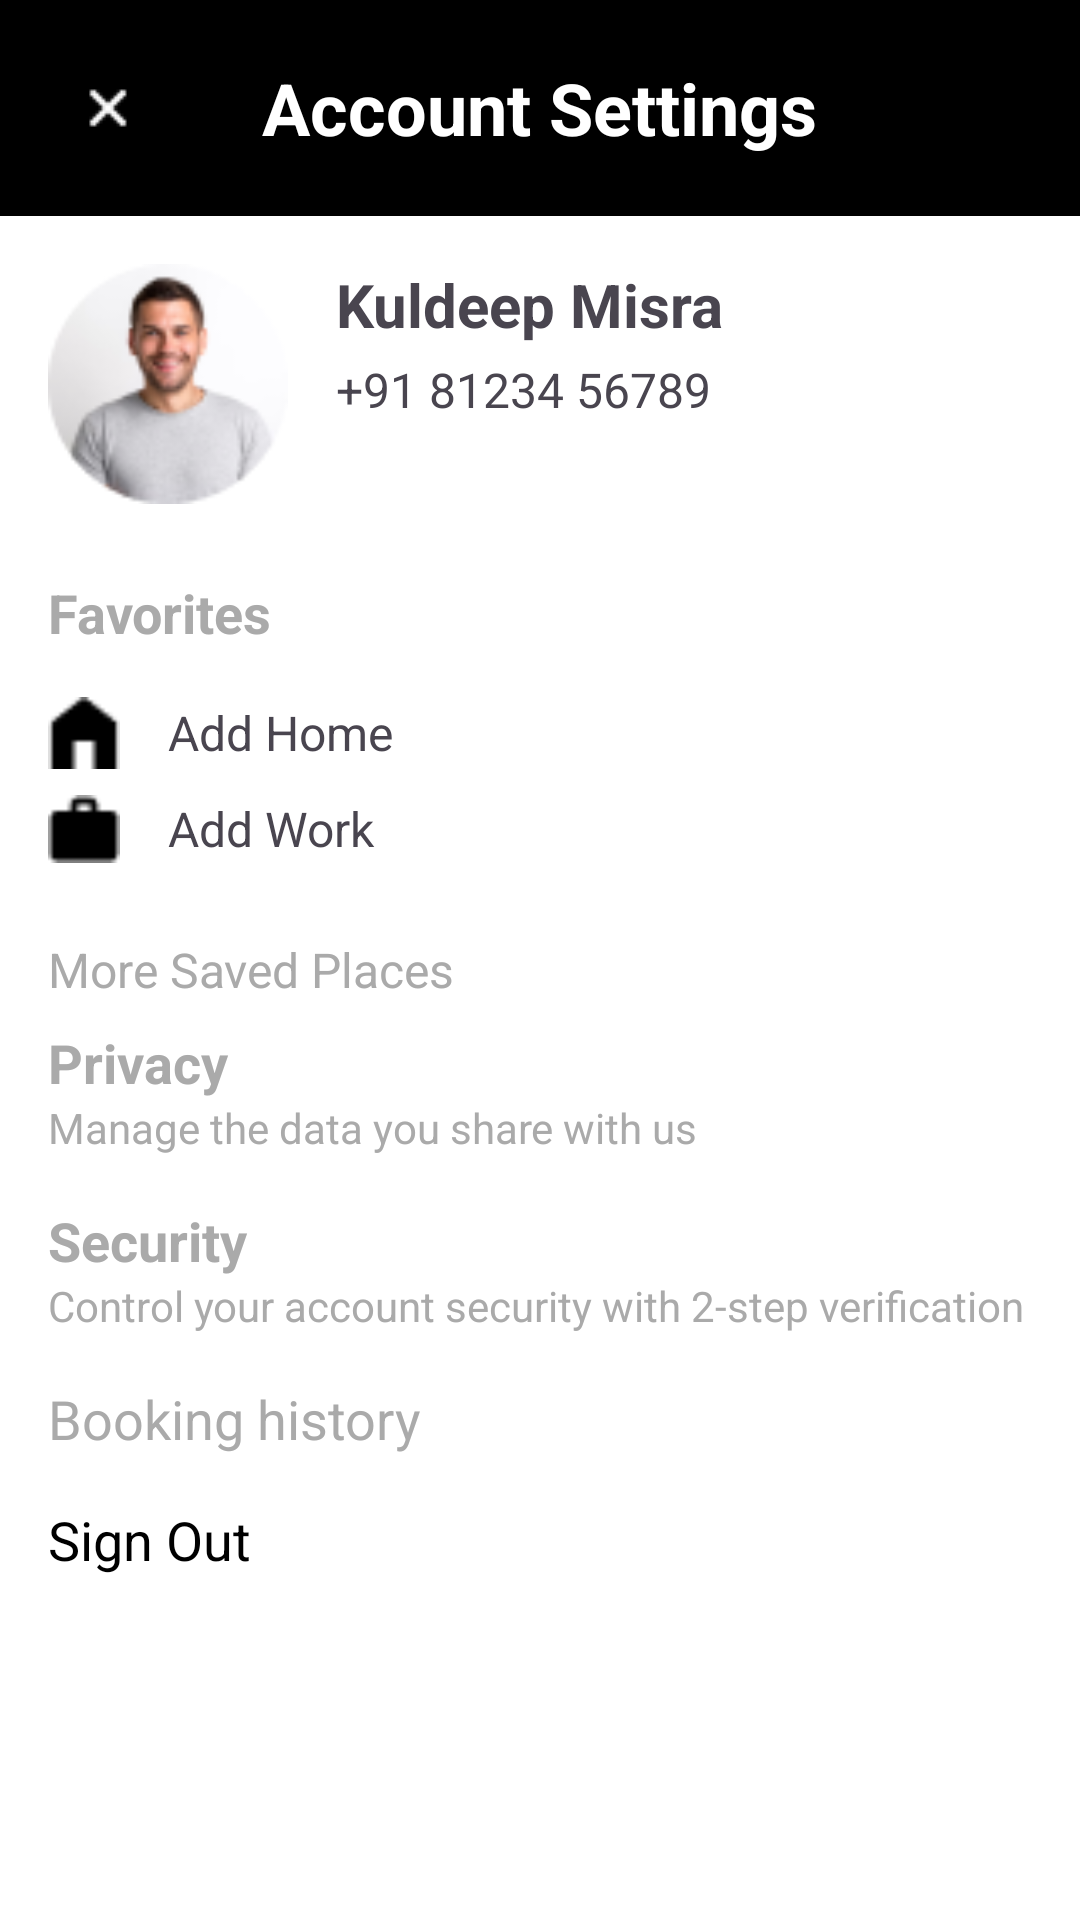

Here is an Android app screen rendered from its layout file. Give the layout XML and the strings, colors and styles it references.
<!-- AndroidManifest.xml: application theme Theme.Zooopp -->
<!-- res/layout/activity_user_profile.xml -->
<?xml version="1.0" encoding="utf-8"?>
<LinearLayout xmlns:android="http://schemas.android.com/apk/res/android"
    xmlns:tools="http://schemas.android.com/tools"
    android:layout_width="match_parent"
    android:layout_height="match_parent"
    android:orientation="vertical"
    android:background="@android:color/white"
    tools:context=".UserProfileActivity">

    <RelativeLayout
        android:layout_width="match_parent"
        android:layout_height="wrap_content"
        android:background="@android:color/black"
        android:padding="16dp">

        <ImageButton
            android:id="@+id/back_button"
            android:layout_width="40dp"
            android:layout_height="40dp"
            android:background="@android:color/transparent"
            android:src="@drawable/ic_close" />

        <TextView
            android:layout_width="wrap_content"
            android:layout_height="wrap_content"
            android:layout_centerHorizontal="true"
            android:layout_centerVertical="true"
            android:text="Account Settings"
            android:textColor="@android:color/white"
            android:textSize="24sp"
            android:textStyle="bold" />

    </RelativeLayout>

    <LinearLayout
        android:layout_width="match_parent"
        android:layout_height="wrap_content"
        android:orientation="horizontal"
        android:padding="16dp">

        <ImageView
            android:layout_width="80dp"
            android:layout_height="80dp"
            android:layout_gravity="center"
            android:contentDescription="TODO"
            android:src="@drawable/profile_picture" />

        <LinearLayout
            android:layout_width="wrap_content"
            android:layout_height="wrap_content"
            android:orientation="vertical"
            android:layout_marginStart="16dp">

            <TextView
                android:id="@+id/userName"
                android:layout_width="wrap_content"
                android:layout_height="wrap_content"
                android:text="Kuldeep Misra"
                android:textSize="20sp"
                android:textStyle="bold" />

            <TextView
                android:id="@+id/userPhone"
                android:layout_width="wrap_content"
                android:layout_height="wrap_content"
                android:text="+91 81234 56789"
                android:textSize="16sp"
                android:layout_marginTop="4dp" />
        </LinearLayout>
    </LinearLayout>

    <TextView
        android:layout_width="match_parent"
        android:layout_height="wrap_content"
        android:paddingStart="16dp"
        android:paddingTop="8dp"
        android:text="Favorites"
        android:textSize="18sp"
        android:textStyle="bold"
        android:textColor="@android:color/darker_gray" />

    <LinearLayout
        android:layout_width="match_parent"
        android:layout_height="wrap_content"
        android:orientation="vertical"
        android:padding="16dp">

        <LinearLayout
            android:layout_width="match_parent"
            android:layout_height="wrap_content"
            android:orientation="horizontal"
            android:gravity="center_vertical">

            <ImageView
                android:layout_width="24dp"
                android:layout_height="24dp"
                android:src="@drawable/ic_home" />

            <TextView
                android:layout_width="wrap_content"
                android:layout_height="wrap_content"
                android:layout_marginStart="16dp"
                android:text="Add Home"
                android:textSize="16sp" />
        </LinearLayout>

        <LinearLayout
            android:layout_width="match_parent"
            android:layout_height="wrap_content"
            android:orientation="horizontal"
            android:gravity="center_vertical"
            android:layout_marginTop="8dp">

            <ImageView
                android:layout_width="24dp"
                android:layout_height="24dp"
                android:src="@drawable/ic_work" />

            <TextView
                android:layout_width="wrap_content"
                android:layout_height="wrap_content"
                android:layout_marginStart="16dp"
                android:text="Add Work"
                android:textSize="16sp" />
        </LinearLayout>
    </LinearLayout>

    <TextView
        android:layout_width="match_parent"
        android:layout_height="wrap_content"
        android:paddingStart="16dp"
        android:paddingTop="8dp"
        android:text="More Saved Places"
        android:textSize="16sp"
        android:textColor="@android:color/darker_gray" />

    <TextView
        android:layout_width="match_parent"
        android:layout_height="wrap_content"
        android:paddingStart="16dp"
        android:paddingTop="8dp"
        android:text="Privacy"
        android:textSize="18sp"
        android:textStyle="bold"
        android:textColor="@android:color/darker_gray" />

    <TextView
        android:layout_width="match_parent"
        android:layout_height="wrap_content"
        android:paddingStart="16dp"
        android:text="Manage the data you share with us"
        android:textSize="14sp"
        android:layout_marginBottom="8dp"
        android:textColor="@android:color/darker_gray" />

    <TextView
        android:layout_width="match_parent"
        android:layout_height="wrap_content"
        android:paddingStart="16dp"
        android:paddingTop="8dp"
        android:text="Security"
        android:textSize="18sp"
        android:textStyle="bold"
        android:textColor="@android:color/darker_gray" />

    <TextView
        android:layout_width="match_parent"
        android:layout_height="wrap_content"
        android:paddingStart="16dp"
        android:text="Control your account security with 2-step verification"
        android:textSize="14sp"
        android:layout_marginBottom="8dp"
        android:textColor="@android:color/darker_gray" />

    <TextView
        android:layout_width="match_parent"
        android:layout_height="wrap_content"
        android:paddingStart="16dp"
        android:paddingTop="8dp"
        android:text="Booking history"
        android:textSize="18sp"
        android:layout_marginBottom="8dp"
        android:textColor="@android:color/darker_gray" />

    <TextView
        android:layout_width="match_parent"
        android:layout_height="wrap_content"
        android:paddingStart="16dp"
        android:paddingTop="8dp"
        android:text="Sign Out"
        android:textSize="18sp"
        android:layout_marginBottom="8dp"
        android:textColor="@android:color/black" />
</LinearLayout>
<!-- resources referenced by this layout -->
<resources>
  <!-- drawable ic_close: png bitmap (drawable, 521 bytes) -->
  <!-- drawable ic_home: png bitmap (drawable, 228 bytes) -->
  <!-- drawable ic_work: png bitmap (drawable, 229 bytes) -->
  <!-- drawable profile_picture: png bitmap (drawable, 6989 bytes) -->
  <style name="Theme.Zooopp" parent="Base.Theme.Zooopp" />
  <style name="Base.Theme.Zooopp" parent="Theme.Material3.DayNight.NoActionBar">
          
          
      </style>
</resources>
